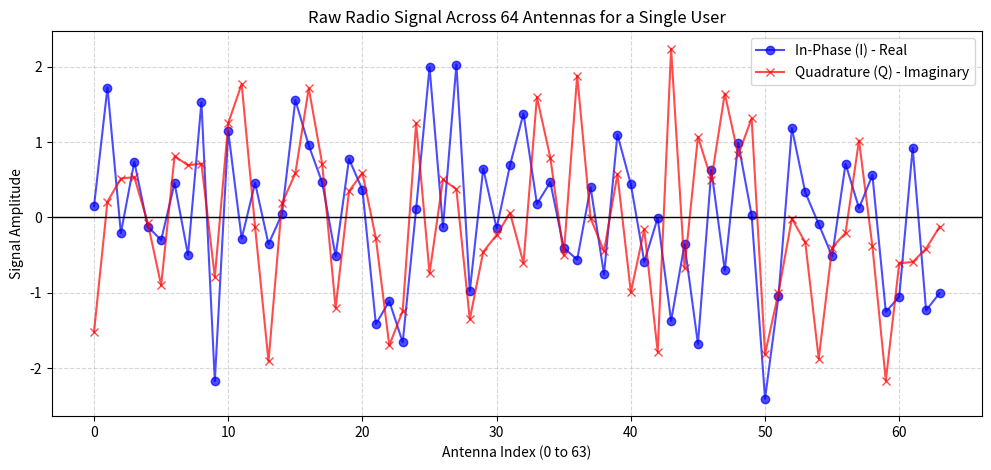

Write Python code to recreate this figure.
import numpy as np
import pandas as pd
import matplotlib.pyplot as plt

print("===========================================")
print("📡 GENERATING RAW I/Q RADIO SIGNALS")
print("===========================================\n")

NUM_USERS = 5 # Let's just look at 5 users to keep it simple
NUM_ANTENNAS = 64

print(f"Simulating {NUM_USERS} users sending a signal to {NUM_ANTENNAS} antennas...\n")

# 1. Simulate the Complex Radio Wave (The H-Matrix)
# In real life, this comes from the DeepMIMO dataset. 
# Here, we generate random complex numbers: (Real + Imaginary * j)
real_part = np.random.randn(NUM_USERS, NUM_ANTENNAS)
imaginary_part = np.random.randn(NUM_USERS, NUM_ANTENNAS)

# This is the raw, complex radio signal hitting the tower!
H_matrix = real_part + 1j * imaginary_part 

print("🛑 WHAT THE TOWER HEARS (COMPLEX NUMBERS):")
print(f"User 1, Antenna 1 Signal: {H_matrix[0, 0]:.2f}")
print("AI Cannot read this! It will crash.\n")

# 2. Digital Signal Processing: The I/Q Split
print("✂️ Performing I/Q Split (Separating Real and Imaginary)...")
I_data = np.real(H_matrix) # Extract In-Phase
Q_data = np.imag(H_matrix) # Extract Quadrature

# 3. Flattening for the Neural Network
# We glue the 64 'I' values and 64 'Q' values together into a single list of 128 numbers
ai_input_data = np.concatenate((I_data, Q_data), axis=1)

print("✅ WHAT THE AI WILL SEE (REAL NUMBERS):")
print(f"User 1's flattened feature vector size: {ai_input_data[0].shape}")
print(f"First 5 numbers: {ai_input_data[0, :5]}")
print("The AI can now process this perfectly!\n")

# --- VISUALIZATION: Plotting the Radio Wave ---
print("📊 Plotting the I/Q Signal for User 1...")
plt.figure(figsize=(12, 5))

# Plot the 64 In-Phase signals
plt.plot(I_data[0], label='In-Phase (I) - Real', marker='o', color='blue', alpha=0.7)
# Plot the 64 Quadrature signals
plt.plot(Q_data[0], label='Quadrature (Q) - Imaginary', marker='x', color='red', alpha=0.7)

plt.title("Raw Radio Signal Across 64 Antennas for a Single User")
plt.xlabel("Antenna Index (0 to 63)")
plt.ylabel("Signal Amplitude")
plt.axhline(0, color='black', linewidth=1)
plt.grid(True, linestyle='--', alpha=0.5)
plt.legend()
plt.show()
